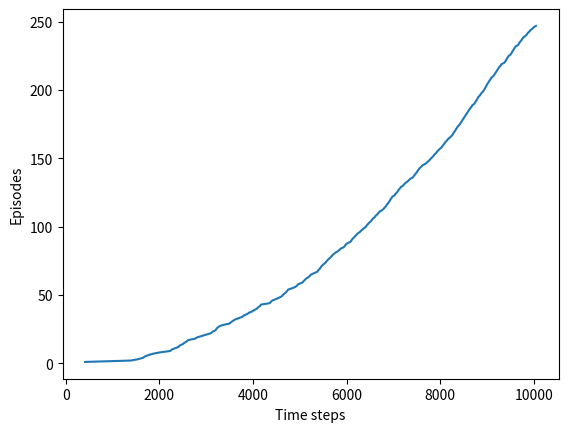

Python code for this plot:
import numpy as np
import matplotlib
matplotlib.use('Agg')
import matplotlib.pyplot as plt

# world height
WORLD_HEIGHT = 7

# world width
WORLD_WIDTH = 10

# wind strength for each column
WIND = [0, 0, 0, 1, 1, 1, 2, 2, 1, 0]

# possible actions
ACTION_UP = 0
ACTION_DOWN = 1
ACTION_LEFT = 2
ACTION_RIGHT = 3

# probability for exploration
EPSILON = 0.1

# Sarsa step size
ALPHA = 0.5

# reward for each step
REWARD = -1.0

START = [3, 0]
GOAL = [3, 7]
ACTIONS = [ACTION_UP, ACTION_DOWN, ACTION_LEFT, ACTION_RIGHT]

def step(state, action):
    i, j = state
    if action == ACTION_UP:
        return [max(i - 1 - WIND[j], 0), j]
    elif action == ACTION_DOWN:
        return [max(min(i + 1 - WIND[j], WORLD_HEIGHT - 1), 0), j]
    elif action == ACTION_LEFT:
        return [max(i - WIND[j], 0), max(j - 1, 0)]
    elif action == ACTION_RIGHT:
        return [max(i - WIND[j], 0), min(j + 1, WORLD_WIDTH - 1)]
    else:
        assert False

# play for an episode
def episode(q_value):
    # track the total time steps in this episode
    time = 0

    # initialize state
    state = START

    # choose an action based on epsilon-greedy algorithm
    if np.random.binomial(1, EPSILON) == 1:
        action = np.random.choice(ACTIONS)
    else:
        values_ = q_value[state[0], state[1], :]
        action = np.random.choice([action_ for action_, value_ in enumerate(values_) if value_ == np.max(values_)])

    # keep going until get to the goal state
    while state != GOAL:
        next_state = step(state, action)
        if np.random.binomial(1, EPSILON) == 1:
            next_action = np.random.choice(ACTIONS)
        else:
            values_ = q_value[next_state[0], next_state[1], :]
            next_action = np.random.choice([action_ for action_, value_ in enumerate(values_) if value_ == np.max(values_)])

        # Sarsa update
        q_value[state[0], state[1], action] += \
            ALPHA * (REWARD + q_value[next_state[0], next_state[1], next_action] -
                     q_value[state[0], state[1], action])
        state = next_state
        action = next_action
        time += 1
    return time

def figure():
    q_value = np.zeros((WORLD_HEIGHT, WORLD_WIDTH, 4))
    episode_limit = 500

    steps = []

    while True:
        steps.append(episode(q_value))
        if np.add.accumulate(steps)[-1]>10000:
            break

    steps = np.add.accumulate(steps)
    plt.plot(steps, np.arange(1, len(steps) + 1))
    plt.xlabel('Time steps')
    plt.ylabel('Episodes')

    plt.savefig('figure.png')
    plt.close()

    # display the optimal policy
    optimal_policy = []
    for i in range(0, WORLD_HEIGHT):
        optimal_policy.append([])
        for j in range(0, WORLD_WIDTH):
            if [i, j] == GOAL:
                optimal_policy[-1].append('G')
                continue
            bestAction = np.argmax(q_value[i, j, :])
            if bestAction == ACTION_UP:
                optimal_policy[-1].append('U')
            elif bestAction == ACTION_DOWN:
                optimal_policy[-1].append('D')
            elif bestAction == ACTION_LEFT:
                optimal_policy[-1].append('L')
            elif bestAction == ACTION_RIGHT:
                optimal_policy[-1].append('R')
    print('Optimal policy is:')
    for row in optimal_policy:
        print(row)
    print('Wind strength for each column:\n{}'.format([str(w) for w in WIND]))

if __name__ == '__main__':
    figure()
